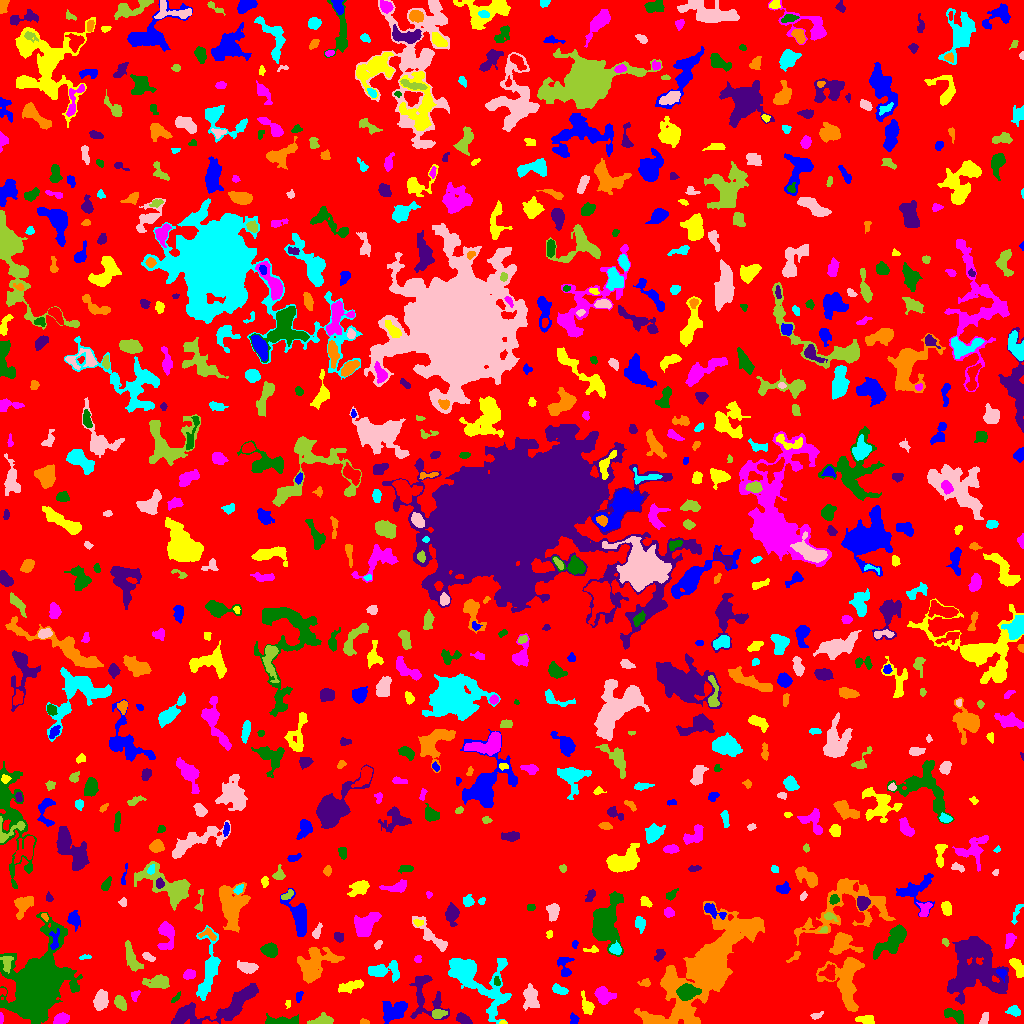

Source data for this figure (header and first rows):
ID, X, Y, A, B, theta, total_flux, mu_max, mu_median, mu_mean, R_fwhm, R_e, R10, R90, x_start, x_end, y_start, y_end, area, greylevel
0, 506.2, 513.8, 299, 296.3, 0.04182, 1811631, 13.0, 2.0, 2.32, 60.98, 241.6, 93.72, 380.6, 0, 1023, 0, 1023, 780946, 2.32
1, 391.1, 12.06, 6.042, 5.034, 0.2543, 1322, 9.0, 4.0, 3.97, 6.103, 5.614, 2.257, 8.921, 382, 407, 0, 22, 333, 7.97
2, 503.2, 0.8793, 1.71, 0.8919, -0.01258, 58.0, 6.0, 2.0, 2.071, 1.693, 1.382, 0.0, 2.394, 499, 507, 0, 3, 28, 9.071
3, 61.58, 4.47, 3.487, 2.35, 0.4003, 776.0, 12.0, 4.0, 4.974, 4.478, 3.613, 1.382, 5.781, 53, 69, 0, 11, 156, 10.97
4, 954.8, 8.352, 5.892, 2.572, -0.4172, 772.0, 8.0, 4.0, 3.712, 5.944, 4.478, 1.784, 6.817, 944, 963, 0, 15, 208, 8.712
5, 181.6, 6.974, 6.065, 2.319, 0.8388, 892.0, 9.0, 4.0, 4.168, 5.109, 4.478, 1.693, 7.069, 172, 192, 0, 18, 214, 11.17
6, 364.2, 1.333, 2.073, 1.198, -0.1318, 84.0, 4.0, 1.0, 1.787, 2.706, 1.871, 0.7979, 3.09, 360, 369, 0, 5, 47, 7.787
7, 478.9, 41.18, 21.08, 11.15, -0.7147, 4911, 9.0, 3.0, 3.488, 10.62, 12.18, 4.652, 18.99, 448, 511, 0, 65, 1408, 7.488
8, 984.3, 5.714, 3.182, 1.656, 1.162, 133.0, 4.0, 1.0, 1.478, 3.613, 2.764, 0.9772, 4.37, 979, 988, 0, 11, 90, 7.478
9, 322.9, 2.797, 5.156, 2.185, 0.07845, 792.0, 9.0, 4.0, 4.328, 5.046, 3.909, 1.596, 6.206, 307, 333, 0, 11, 183, 9.328
10, 789.1, 12.21, 5.012, 2.198, 1.475, 221.0, 5.0, 2.0, 1.905, 2.985, 3.385, 1.262, 5.382, 783, 794, 4, 21, 116, 6.905
11, 573.8, 4.258, 2.44, 2.018, -1.389, 267.0, 7.0, 3.0, 3.217, 3.478, 2.764, 1.128, 4.334, 570, 579, 0, 11, 83, 9.217
12, 866.1, 3.654, 4.518, 1.933, -0.08423, 356.0, 6.0, 2.0, 2.49, 4.754, 3.742, 1.382, 5.698, 855, 874, 0, 8, 143, 7.49
13, 1.139, 4.986, 2.85, 0.9563, -1.532, 144.0, 6.0, 3.5, 3.429, 3.141, 2.111, 0.7979, 3.192, 0, 3, 0, 11, 42, 9.429
14, 279.6, 2.083, 8.12, 1.798, 0.01754, 827.0, 11.0, 3.0, 3.549, 4.334, 3.989, 1.596, 6.887, 265, 298, 0, 10, 233, 8.549
15, 464.1, 3.633, 3.871, 2.024, -0.557, 637.0, 12.0, 4.0, 4.65, 3.949, 3.385, 1.262, 5.382, 456, 472, 0, 11, 137, 9.65
16, 706.5, 56.19, 33.65, 10.96, 0.8644, 36897, 41.0, 6.0, 8.511, 9.997, 17.73, 5.754, 31.94, 634, 764, 0, 122, 4335, 11.51
17, 1014, 12.29, 3.094, 2.121, -0.2532, 334.0, 7.0, 2.0, 2.738, 3.568, 3.09, 1.128, 5.14, 1005, 1020, 7, 18, 122, 7.738
18, 816.1, 7.93, 3.13, 1.443, 0.3124, 142.0, 5.0, 2.0, 2.0, 2.585, 2.459, 0.7979, 4.146, 810, 823, 4, 12, 71, 7.0
19, 437.4, 9.293, 3.343, 2.114, 0.1734, 368.0, 7.0, 2.0, 2.992, 3.742, 3.141, 1.262, 5.171, 432, 447, 5, 14, 123, 9.992
20, 915.2, 6.017, 8.185, 2.712, -0.4996, 588.0, 6.0, 2.0, 2.352, 5.754, 4.652, 1.871, 7.464, 896, 927, 0, 17, 250, 7.352
21, 399.8, 16.56, 2.131, 1.902, 0.6544, 259.0, 9.0, 4.0, 3.453, 2.821, 2.585, 0.9772, 4.029, 395, 405, 12, 20, 75, 12.45
22, 287.9, 19.49, 2.252, 1.104, -1.55, 39.0, 2.0, 1.0, 0.9512, 3.038, 1.693, 0.5642, 2.821, 285, 290, 15, 23, 41, 6.951
23, 603.8, 28.59, 4.514, 3.464, -0.5643, 1017, 10.0, 4.0, 3.973, 5.499, 4.82, 1.871, 7.632, 594, 616, 19, 37, 256, 8.973
24, 175.5, 25.26, 3.282, 1.108, 0.8138, 77.0, 3.0, 1.0, 1.283, 2.646, 2.326, 0.7979, 3.7, 171, 180, 21, 32, 60, 8.283
25, 228.9, 18.07, 21.65, 6.359, 0.429, 3205, 9.0, 3.0, 3.646, 9.184, 9.339, 3.613, 14.86, 171, 258, 0, 40, 879, 7.646
26, 846.4, 46.73, 12.65, 8.147, 1.511, 3666, 15.0, 3.0, 3.756, 5.557, 8.425, 2.877, 14.68, 816, 864, 12, 66, 976, 8.756
27, 208.5, 53.28, 16.36, 4.256, 1.43, 1774, 8.0, 2.0, 2.692, 7.818, 7.136, 2.877, 12.18, 196, 220, 23, 98, 659, 8.692
28, 101, 22.73, 4.927, 2.857, 1.296, 1031, 7.0, 4.0, 4.124, 6.91, 4.918, 2.111, 7.269, 93, 108, 13, 34, 250, 9.124
29, 120.3, 20.5, 3.478, 2.305, -1.044, 674.0, 11.0, 4.0, 4.493, 3.989, 3.613, 1.382, 5.754, 114, 126, 13, 28, 150, 10.49
30, 2.798, 31.84, 2.01, 1.663, -0.6567, 94.0, 4.0, 2.0, 2.0, 3.038, 2.111, 0.7979, 3.29, 0, 6, 28, 35, 47, 9.0
31, 298.7, 26.95, 2.852, 1.542, 1.271, 221.0, 6.0, 3.0, 3.299, 3.742, 2.646, 1.128, 4.068, 296, 303, 21, 32, 67, 8.299
32, 587.2, 16.76, 5.112, 2.366, -1.191, 511.0, 11.0, 2.0, 2.887, 2.646, 3.523, 1.262, 6.05, 581, 594, 9, 33, 177, 8.887
33, 134.8, 28.47, 2.498, 1.761, 1.246, 135.0, 4.0, 2.0, 1.8, 3.478, 2.394, 0.9772, 3.909, 131, 140, 22, 33, 75, 8.8
34, 687, 31.36, 4.485, 3.375, 0.16, 4202, 38.0, 12.0, 13.87, 5.47, 4.886, 1.954, 7.959, 676, 701, 23, 40, 303, 26.87
35, 974.5, 52.58, 15.1, 13.99, -1.045, 11251, 18.0, 5.0, 5.584, 8.992, 14.24, 4.951, 22.65, 947, 1008, 19, 87, 2015, 8.584
36, 644.8, 41.15, 2.711, 1.743, 0.1583, 155.0, 5.0, 1.0, 1.962, 2.706, 2.394, 0.9772, 4.297, 637, 650, 37, 45, 79, 6.962
37, 558.7, 33.82, 4.143, 1.933, -0.4167, 301.0, 6.0, 2.0, 2.333, 4.297, 3.432, 1.262, 5.262, 552, 568, 29, 40, 129, 8.333
38, 530.5, 26.75, 5.607, 3.408, -1.401, 928.0, 9.0, 3.0, 3.093, 4.787, 4.918, 1.871, 8.176, 523, 539, 13, 40, 300, 8.093
39, 158.3, 41.41, 6.156, 2.911, -0.004035, 930.0, 9.0, 3.0, 3.31, 4.687, 4.853, 1.784, 7.919, 142, 169, 35, 49, 281, 8.31
40, 578.7, 45.96, 2.222, 1.281, -1.541, 80.0, 4.0, 2.0, 1.667, 2.877, 2.185, 0.5642, 3.385, 576, 581, 41, 50, 48, 7.667
41, 1002, 50.12, 2.649, 2.04, -0.8329, 198.0, 6.0, 2.0, 2.357, 3.192, 2.706, 0.9772, 4.406, 996, 1006, 41, 54, 84, 11.36
42, 351, 37.49, 6.418, 2.113, 0.2619, 555.0, 7.0, 2.0, 2.489, 3.7, 4.549, 1.596, 7.114, 338, 363, 30, 44, 223, 7.489
43, 189.2, 49.2, 2.921, 2.291, 0.2253, 476.0, 8.0, 4.0, 4.212, 4.618, 3.385, 1.262, 5.14, 183, 195, 44, 54, 113, 9.212
44, 496.8, 42.08, 2.329, 1.454, -1.469, 131.0, 5.0, 2.0, 2.298, 2.585, 2.257, 0.7979, 3.568, 494, 500, 38, 47, 57, 11.3
45, 425.2, 27.87, 13.61, 8.523, -1.242, 1175, 6.0, 2.0, 1.995, 7.527, 7.159, 2.706, 11.66, 409, 449, 4, 48, 589, 6.995
46, 315.4, 59.57, 11.52, 7.448, 0.6236, 2486, 7.0, 3.0, 3.204, 9.541, 9.219, 3.568, 14.08, 297, 344, 40, 76, 776, 7.204
47, 383.8, 52.47, 8.977, 4.125, -0.004062, 1395, 8.0, 4.0, 3.77, 7.736, 6.155, 2.394, 9.624, 368, 399, 41, 63, 370, 7.77
48, 247.1, 56.33, 4.955, 2.399, -0.1989, 668.0, 7.0, 3.0, 3.357, 5.557, 4.37, 1.784, 6.723, 237, 258, 50, 63, 199, 8.357
49, 6.634, 61.66, 4.264, 2.822, -1.564, 290.0, 6.0, 2.0, 2.057, 3.523, 3.478, 1.262, 5.89, 0, 13, 50, 67, 141, 11.06
50, 829.2, 50.84, 3.586, 3.289, 0.8369, 439.0, 6.0, 2.0, 2.538, 4.983, 3.949, 1.493, 6.232, 818, 835, 43, 59, 173, 10.54
51, 564.8, 55.82, 6.199, 3.315, -1.453, 405.0, 6.0, 2.0, 2.077, 4.146, 4.029, 1.493, 6.817, 557, 574, 47, 66, 195, 7.077
52, 1017, 56.58, 5.363, 2.351, -1.135, 531.0, 6.0, 3.0, 2.824, 5.917, 4.297, 1.693, 6.604, 1009, 1023, 46, 65, 188, 8.824
53, 417.8, 64.46, 1.883, 1.769, -1.477, 99.0, 3.0, 2.0, 1.868, 3.29, 2.257, 0.9772, 3.523, 414, 421, 61, 68, 53, 7.868
54, 269.1, 73.19, 3.668, 3.003, -0.3426, 861.0, 9.0, 4.0, 4.262, 5.293, 4.222, 1.693, 6.628, 260, 277, 66, 81, 202, 9.262
55, 659.7, 68.81, 3.277, 2.272, 1.04, 296.0, 6.0, 3.0, 2.846, 4.406, 3.385, 1.262, 5.171, 654, 665, 62, 74, 104, 6.846
56, 794.4, 66.85, 4.372, 1.626, 0.7117, 127.0, 3.0, 2.0, 1.587, 3.7, 2.932, 1.128, 4.442, 786, 800, 61, 72, 80, 7.588
57, 84.46, 66.27, 3.159, 1.03, 0.1552, 128.0, 5.0, 2.0, 2.415, 2.764, 2.185, 0.7979, 3.432, 79, 91, 64, 69, 53, 7.415
58, 147.9, 66.69, 3.237, 1.66, -0.5023, 242.0, 5.0, 3.0, 2.719, 3.949, 2.932, 1.128, 4.514, 142, 155, 62, 71, 89, 7.719
59, 131.6, 65.24, 7.637, 2.608, -1.184, 719.0, 7.0, 2.0, 2.568, 4.652, 4.853, 1.784, 7.899, 125, 143, 52, 83, 280, 7.568
... 762 more rows
